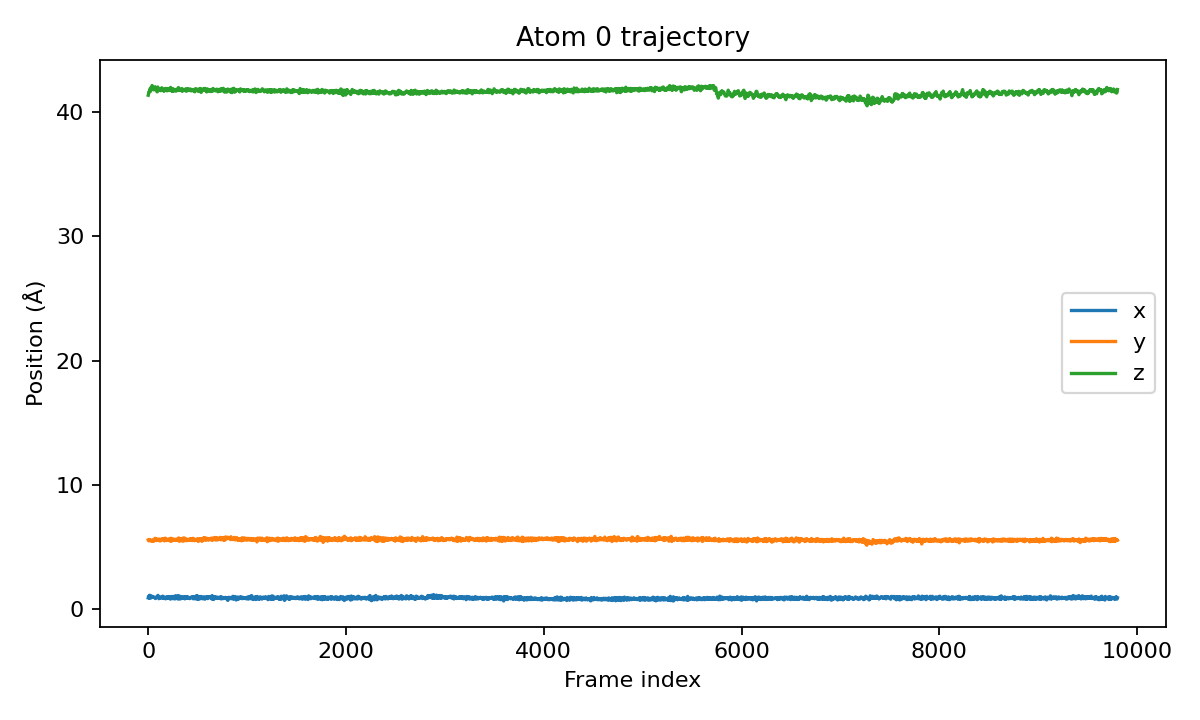

The file beside this chart, header and first rows:
frame_index, iter, atom_id, atom_type, x, y, z
0, 0, 1, N, 0.9132, 5.577, 41.35
1, 25, 1, N, 0.9561, 5.554, 41.37
2, 50, 1, N, 0.9985, 5.532, 41.41
3, 75, 1, N, 1.026, 5.514, 41.47
4, 100, 1, N, 1.033, 5.503, 41.53
5, 125, 1, N, 1.017, 5.501, 41.58
6, 150, 1, N, 0.9841, 5.509, 41.6
7, 175, 1, N, 0.9444, 5.524, 41.59
8, 200, 1, N, 0.917, 5.54, 41.58
9, 225, 1, N, 0.9195, 5.551, 41.58
10, 250, 1, N, 0.9556, 5.554, 41.59
11, 275, 1, N, 1.011, 5.549, 41.61
12, 300, 1, N, 1.066, 5.536, 41.65
13, 325, 1, N, 1.106, 5.529, 41.69
14, 350, 1, N, 1.122, 5.534, 41.74
15, 375, 1, N, 1.114, 5.552, 41.8
16, 400, 1, N, 1.085, 5.574, 41.84
17, 425, 1, N, 1.04, 5.592, 41.85
18, 450, 1, N, 0.9829, 5.601, 41.83
19, 475, 1, N, 0.9231, 5.599, 41.79
20, 500, 1, N, 0.8866, 5.584, 41.73
21, 525, 1, N, 0.8945, 5.561, 41.68
22, 550, 1, N, 0.9419, 5.538, 41.65
23, 575, 1, N, 1.006, 5.518, 41.66
24, 600, 1, N, 1.058, 5.504, 41.7
25, 625, 1, N, 1.075, 5.496, 41.77
26, 650, 1, N, 1.054, 5.493, 41.85
27, 675, 1, N, 1.013, 5.496, 41.92
28, 700, 1, N, 0.9695, 5.5, 41.97
29, 725, 1, N, 0.9378, 5.504, 41.98
30, 750, 1, N, 0.9266, 5.507, 41.96
31, 775, 1, N, 0.9359, 5.511, 41.93
32, 800, 1, N, 0.9553, 5.514, 41.91
33, 825, 1, N, 0.9757, 5.517, 41.89
34, 850, 1, N, 0.9938, 5.516, 41.9
35, 875, 1, N, 1.008, 5.51, 41.93
36, 900, 1, N, 1.019, 5.501, 41.98
37, 925, 1, N, 1.026, 5.489, 42.05
38, 950, 1, N, 1.033, 5.476, 42.11
39, 975, 1, N, 1.038, 5.467, 42.13
40, 1000, 1, N, 1.039, 5.466, 42.11
41, 1025, 1, N, 1.034, 5.477, 42.07
42, 1050, 1, N, 1.022, 5.498, 42.01
43, 1075, 1, N, 1.004, 5.523, 41.95
44, 1100, 1, N, 0.9806, 5.548, 41.9
45, 1125, 1, N, 0.9592, 5.566, 41.87
46, 1150, 1, N, 0.9477, 5.575, 41.88
47, 1175, 1, N, 0.9525, 5.573, 41.91
48, 1200, 1, N, 0.972, 5.558, 41.95
49, 1225, 1, N, 0.9949, 5.534, 41.98
50, 1250, 1, N, 1.009, 5.504, 41.99
51, 1275, 1, N, 1.013, 5.479, 41.98
52, 1300, 1, N, 1.01, 5.462, 41.94
53, 1325, 1, N, 1.002, 5.456, 41.89
54, 1350, 1, N, 0.9904, 5.459, 41.83
55, 1375, 1, N, 0.9759, 5.472, 41.8
56, 1400, 1, N, 0.9603, 5.491, 41.78
57, 1425, 1, N, 0.948, 5.509, 41.77
58, 1450, 1, N, 0.9419, 5.524, 41.79
59, 1475, 1, N, 0.9387, 5.541, 41.81
... 9,741 more rows
